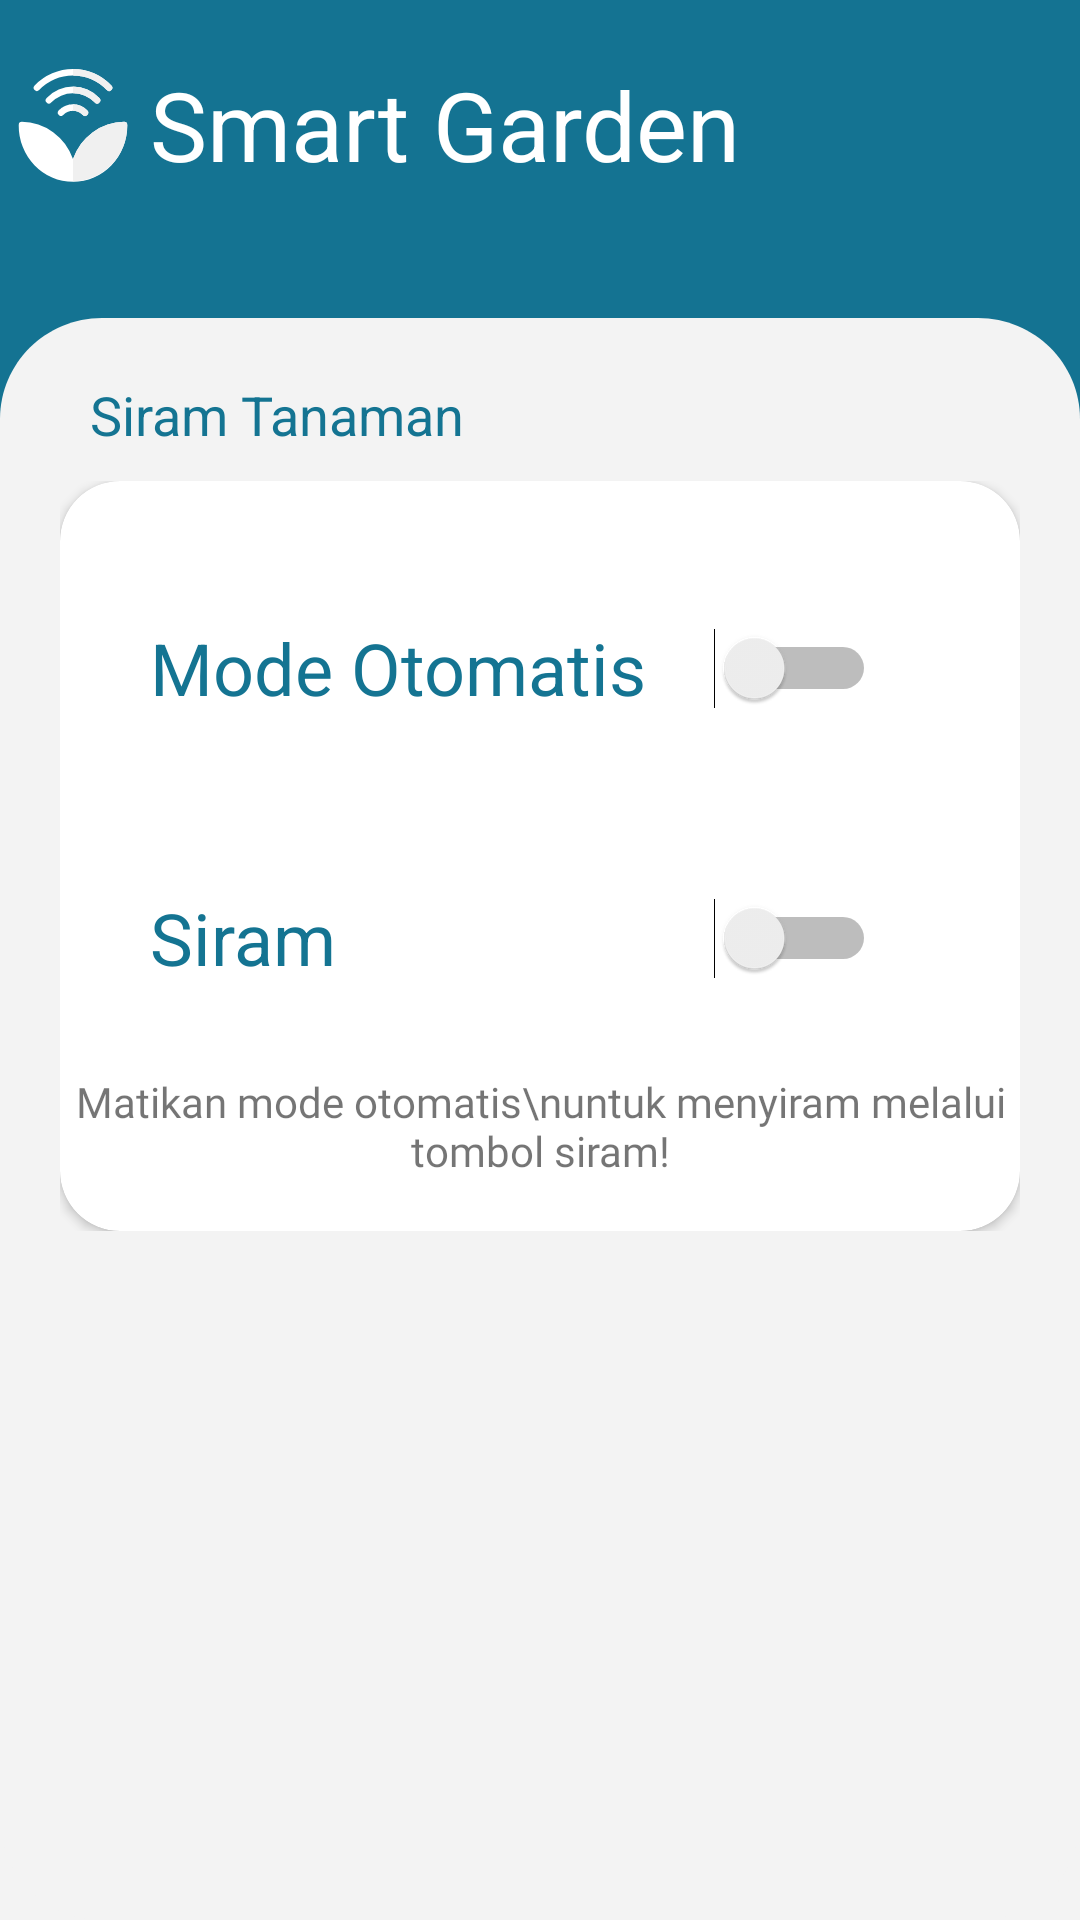

Here is an Android app screen rendered from its layout file. Give the layout XML and the strings, colors and styles it references.
<!-- AndroidManifest.xml: application theme Theme.SmartGarden -->
<!-- res/layout/fragment_dashboard.xml -->
<?xml version="1.0" encoding="utf-8"?>
<RelativeLayout xmlns:android="http://schemas.android.com/apk/res/android"
    xmlns:app="http://schemas.android.com/apk/res-auto"
    xmlns:tools="http://schemas.android.com/tools"
    android:layout_width="match_parent"
    android:layout_height="match_parent"
    android:background="@drawable/bggradient"
    tools:context=".ui.dashboard.DashboardFragment">
    <RelativeLayout
        android:id="@+id/lyheader"
        android:layout_marginTop="20dp"
        android:layout_width="match_parent"
        android:layout_height="?android:attr/actionBarSize"
        android:layout_alignParentTop="true"
        android:gravity="center_vertical">
        <TextView
            android:layout_width="wrap_content"
            android:layout_height="match_parent"
            android:drawableLeft="@drawable/logowhite_small"
            android:text="@string/app_name"
            android:textSize="32sp"
            android:textColor="@color/white"
            android:layout_centerVertical="true"
            />
        <ImageView
            android:id="@+id/setting"
            android:layout_width="wrap_content"
            android:layout_height="match_parent"
            android:layout_toRightOf="@+id/logo"
            android:src="@drawable/ic_fi_rr_settings"
            android:layout_alignParentRight="true"
            android:padding="16dp"/>


    </RelativeLayout>
    <View
        android:layout_width="match_parent"
        android:layout_height="100dp"
        android:layout_alignParentBottom="true"
        android:background="#F3F3F3"/>
    <ScrollView
        android:layout_below="@+id/lyheader"
        android:layout_width="match_parent"
        android:layout_height="match_parent"
        android:layout_marginTop="30dp"
        android:background="@drawable/bg_softwhite">
        <LinearLayout
            android:layout_width="match_parent"
            android:layout_height="wrap_content"
            android:orientation="vertical">
            <TextView
                android:layout_width="match_parent"
                android:layout_height="match_parent"
                android:text="@string/siram"
                android:layout_marginHorizontal="30dp"
                android:textColor="@color/color_text_blue"
                android:layout_marginTop="20dp"
                android:layout_marginBottom="10dp"
                android:textSize="18sp"/>

            <LinearLayout
                android:layout_width="match_parent"
                android:layout_height="250dp"
                android:layout_marginHorizontal="20dp"
                android:orientation="vertical">
                <androidx.cardview.widget.CardView
                    android:layout_width="match_parent"
                    android:layout_height="match_parent"
                    android:background="@color/white"
                    app:cardCornerRadius="20dp">
                    <LinearLayout
                        android:layout_width="match_parent"
                        android:layout_height="match_parent"
                        android:layout_gravity="center"
                        android:gravity="center"
                        android:orientation="vertical">

                    <LinearLayout
                        android:layout_width="match_parent"
                        android:layout_height="70dp"
                        android:orientation="horizontal"
                        android:gravity="center_vertical"
                        android:layout_marginVertical="10dp"
                        android:weightSum="3"
                        android:padding="0dp">
                        <TextView
                            android:layout_width="match_parent"
                            android:layout_height="wrap_content"
                            android:text="Mode Otomatis"
                            android:layout_marginLeft="30dp"
                            android:textSize="24sp"
                            android:textColor="#147492"
                            android:layout_weight="1"/>
                        <Switch
                            android:id="@+id/tg_mode"
                            android:layout_width="match_parent"
                            android:layout_height="match_parent"
                            android:layout_weight="2.45"/>
                    </LinearLayout>
                    <LinearLayout
                        android:layout_width="match_parent"
                        android:layout_height="70dp"
                        android:orientation="horizontal"
                        android:gravity="center_vertical"
                        android:layout_marginVertical="10dp"
                        android:weightSum="3"
                        android:padding="0dp">
                        <TextView
                            android:layout_width="match_parent"
                            android:layout_height="wrap_content"
                            android:text="Siram"
                            android:layout_marginLeft="30dp"
                            android:textSize="24sp"
                            android:textColor="#147492"
                            android:layout_weight="1"/>
                        <Switch
                            android:id="@+id/tg_siram"
                            android:layout_width="match_parent"
                            android:layout_height="match_parent"
                            android:layout_weight="2.45"/>
                    </LinearLayout>
                        <TextView
                            android:layout_width="match_parent"
                            android:layout_height="wrap_content"
                            android:layout_gravity="center"
                            android:gravity="center|bottom"
                            android:fontFamily="@font/robotocondensedlight"
                            android:lines="2"
                            android:text="Matikan mode otomatis\nuntuk menyiram melalui tombol siram!"/>

                    </LinearLayout>
                </androidx.cardview.widget.CardView>
            </LinearLayout>

        </LinearLayout>
    </ScrollView>
    <TextView
        android:id="@+id/text_dashboard"
        android:layout_width="match_parent"
        android:layout_height="wrap_content"
        android:layout_marginStart="8dp"
        android:layout_marginTop="8dp"
        android:layout_marginEnd="8dp"
        android:textSize="20sp"
        app:layout_constraintBottom_toBottomOf="parent"
        app:layout_constraintEnd_toEndOf="parent"
        app:layout_constraintStart_toStartOf="parent"
        app:layout_constraintTop_toTopOf="parent" />
</RelativeLayout>
<!-- resources referenced by this layout -->
<resources>
  <color name="color_text_blue">#147492</color>
  <color name="white">#FFFFFFFF</color>
  <!-- drawable bg_softwhite (drawable) -->
  <?xml version="1.0" encoding="utf-8"?>
  <vector
      xmlns:android="http://schemas.android.com/apk/res/android"
      xmlns:aapt="http://schemas.android.com/aapt"
      xmlns:tools="http://schemas.android.com/tools"
      android:width="360dp"
      android:height="539dp"
      android:viewportWidth="360"
      android:viewportHeight="539"
      >
  
      <group>
  
          <clip-path
              android:pathData="M34 0H326C344.778 0 360 15.2223 360 34V505C360 523.778 344.778 539 326 539H34C15.2223 539 0 523.778 0 505V34C0 15.2223 15.2223 0 34 0Z"
              tools:ignore="VectorRaster" />
  
          <path
              android:pathData="M0 0V539H360V0"
              android:fillColor="#F3F3F3"
              />
  
      </group>
  
  </vector>
  <!-- drawable bggradient (drawable) -->
  <?xml version="1.0" encoding="utf-8"?>
  <vector
      xmlns:android="http://schemas.android.com/apk/res/android"
      xmlns:aapt="http://schemas.android.com/aapt"
      android:width="360dp"
      android:height="640dp"
      android:viewportWidth="360"
      android:viewportHeight="640"
      >
  
      <group>
  
          <clip-path
              android:pathData="M0 0H360V640H0V0Z"
              />
  
          <group
              android:translateX="1"
              android:translateY="0"
              android:pivotX="180"
              android:pivotY="320"
              android:scaleX="2"
              android:scaleY="2"
              android:rotation="90"
              >
  
              <path
                  android:pathData="M0 0V640H360V0"
                  >
  
                  <aapt:attr name="android:fillColor">
  
                      <gradient
                          android:type="linear"
                          android:startX="90"
                          android:startY="320"
                          android:endX="270"
                          android:endY="320"
                          >
  
                          <item
                              android:color="#147392"
                              android:offset="0"
                              />
  
                          <item
                              android:color="#0CA798"
                              android:offset="1"
                              />
  
                      </gradient>
  
                  </aapt:attr>
  
              </path>
  
          </group>
  
      </group>
  
  </vector>
  <string name="app_name">Smart Garden</string>
  <string name="siram">Siram Tanaman</string>
  <style name="Theme.SmartGarden" parent="Theme.MaterialComponents.DayNight.NoActionBar">
          
          <item name="colorPrimary">@color/white</item>
          <item name="colorPrimaryVariant">@color/biru_atas</item>
          <item name="colorOnPrimary">@color/white</item>
          
          <item name="colorSecondary">@color/teal_200</item>
          <item name="colorSecondaryVariant">@color/teal_700</item>
          <item name="colorOnSecondary">@color/black</item>
          
          <item name="android:statusBarColor" tools:targetApi="l">?attr/colorPrimaryVariant</item>
          
      </style>
  <color name="biru_atas">#147492</color>
  <color name="teal_200">#FF03DAC5</color>
  <color name="teal_700">#FF018786</color>
  <color name="black">#FF000000</color>
</resources>
